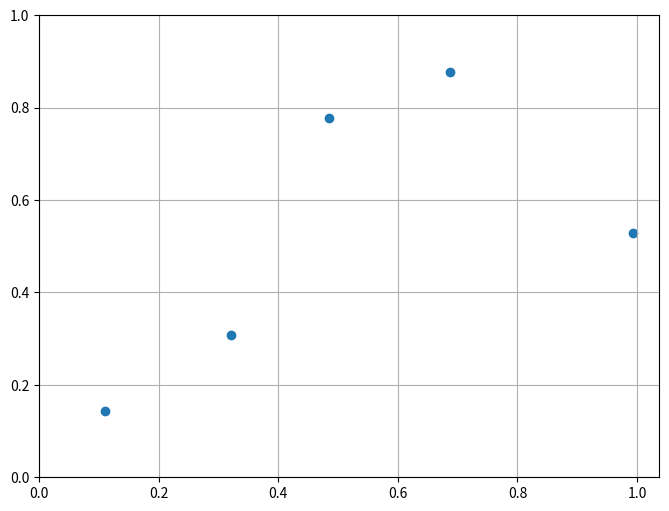

The matplotlib source for this figure: (Note: this script raises an exception after producing the figure.)
# RCAIDE/Library/Methods/Utilities/latin_hypercube_sampling.py
#
# Created:  Jul 2016, R. Fenrich (outside of RCAIDE code)
# Modified: Apr 2017, T. MacDonald


# ----------------------------------------------------------------------
#   Imports
# ----------------------------------------------------------------------

import numpy as np

## If needed for mapping to normal distribution:
#from scipy.stats.distributions import norm 


# ----------------------------------------------------------------------
#   Latin Hypercube Sampling
# ----------------------------------------------------------------------
def latin_hypercube_sampling(num_dimensions, num_samples, bounds=None, criterion='random'):
    """
    Generates Latin Hypercube samples for design space exploration and optimization.

    Parameters
    ----------
    num_dimensions : int
        Number of design variables or dimensions
    num_samples : int
        Number of sample points to generate
    bounds : tuple of numpy.ndarray, optional
        Lower and upper bounds for each dimension
        ((array([low_1, low_2, ...]), array([up_1, up_2, ...]))
        Default is unit hypercube [0,1] in all dimensions
    criterion : {'random', 'center'}, optional
        Sampling strategy within each hypercube cell
            - 'random': Random sampling within each segment
            - 'center': Sample at center of each segment

    Returns
    -------
    lhd : numpy.ndarray
        Array of sample points with shape (num_samples, num_dimensions)

    Notes
    -----
    Latin Hypercube Sampling (LHS) is a statistical method for generating 
    near-random samples with better coverage of the sample space compared 
    to pure random sampling.

    **Theory**
    The method divides each dimension into equal segments and ensures 
    exactly one sample in each segment when projected onto any dimension:
    
    .. math::
        segment_{size} = \\frac{1}{num\\_samples}
    
    **Major Assumptions**
        * Dimensions are independent
        * Sample space is continuous
        * Equal probability within each segment
        * Linear scaling for non-unit bounds
    """       
    
    n = num_dimensions
    samples = num_samples
    
    segsize = 1./samples
    lhd = np.zeros((samples,n))
    
    if( criterion == "random" ): # sample is randomly chosen from within segment
        segment_starts = np.arange(samples)*segsize
        lhd_base       = np.transpose(np.tile(segment_starts,(n,1)))
        lhd            = lhd_base + np.random.rand(samples,n)*segsize
    elif( criterion == "center" ): # sample is chosen as center of segment
        segment_starts = np.arange(samples)*segsize
        lhd_base       = np.transpose(np.tile(segment_starts,(n,1)))
        lhd            = lhd_base + 0.5*segsize           
    else:
        raise NotImplementedError("Other sampling criterion not implemented")
        
    # Randomly switch values around to create Latin Hypercube
    for jj in range(n):
        np.random.shuffle(lhd[:,jj])
        
    ## Map samples to the standard normal distribution (if needed for future functionality)
    #lhd = norm(loc=0,scale=1).ppf(lhd)
    
    if bounds != None:
        lower_bounds = bounds[0]
        upper_bounds = bounds[1]
        lhd = lhd*(upper_bounds-lower_bounds) + lower_bounds

    return lhd

# ----------------------------------------------------------------------
#   Functionality Test and Use Example 
# ----------------------------------------------------------------------

if __name__ == '__main__': 
     
    # 2D test is performed with samples chosen randomly in segment
    # 3D test is performed with samples chosen at the center of the segment
    
    num_2d_samples = 5
    num_3d_samples = 5
    
    # Imports for display
    from mpl_toolkits.mplot3d import Axes3D
    import matplotlib.pyplot as plt
    
    np.random.seed(0)
    
    
    # 2D Test Case
    
    fig = plt.figure("2D Test Case",figsize=(8,6))
    axes = plt.gca()
    
    lhd = latin_hypercube_sampling(2,num_2d_samples)
    
    x = lhd[:,0]
    y = lhd[:,1]
    
    axes.scatter(x,y)  
    axes.set_xticks(np.linspace(0,1,num_2d_samples+1))
    axes.set_yticks(np.linspace(0,1,num_2d_samples+1))
    axes.grid()
    
    
    # 3D Test Case
    
    fig = plt.figure("3D Test Case",figsize=(8,6))
    axes = plt.gca(projection='3d')    
    
    lhd = latin_hypercube_sampling(3,num_3d_samples,'center')
    
    x = lhd[:,0]
    y = lhd[:,1]
    z = lhd[:,2]
    
    axes.scatter(x,y,z)
    axes.set_xticks(np.linspace(0,1,num_3d_samples+1))
    axes.set_yticks(np.linspace(0,1,num_3d_samples+1))
    axes.set_zticks(np.linspace(0,1,num_3d_samples+1))
    
    
    # Display plots for both cases
    plt.show()    
    
    import time
    
    ti = time.time()
    latin_hypercube_sampling(40,10000)
    tf = time.time()
    print('Time for 40D, 10000 samples: ' + str(tf-ti) + ' s')
    # 0.12 s on Surface Pro 3
    
    pass
